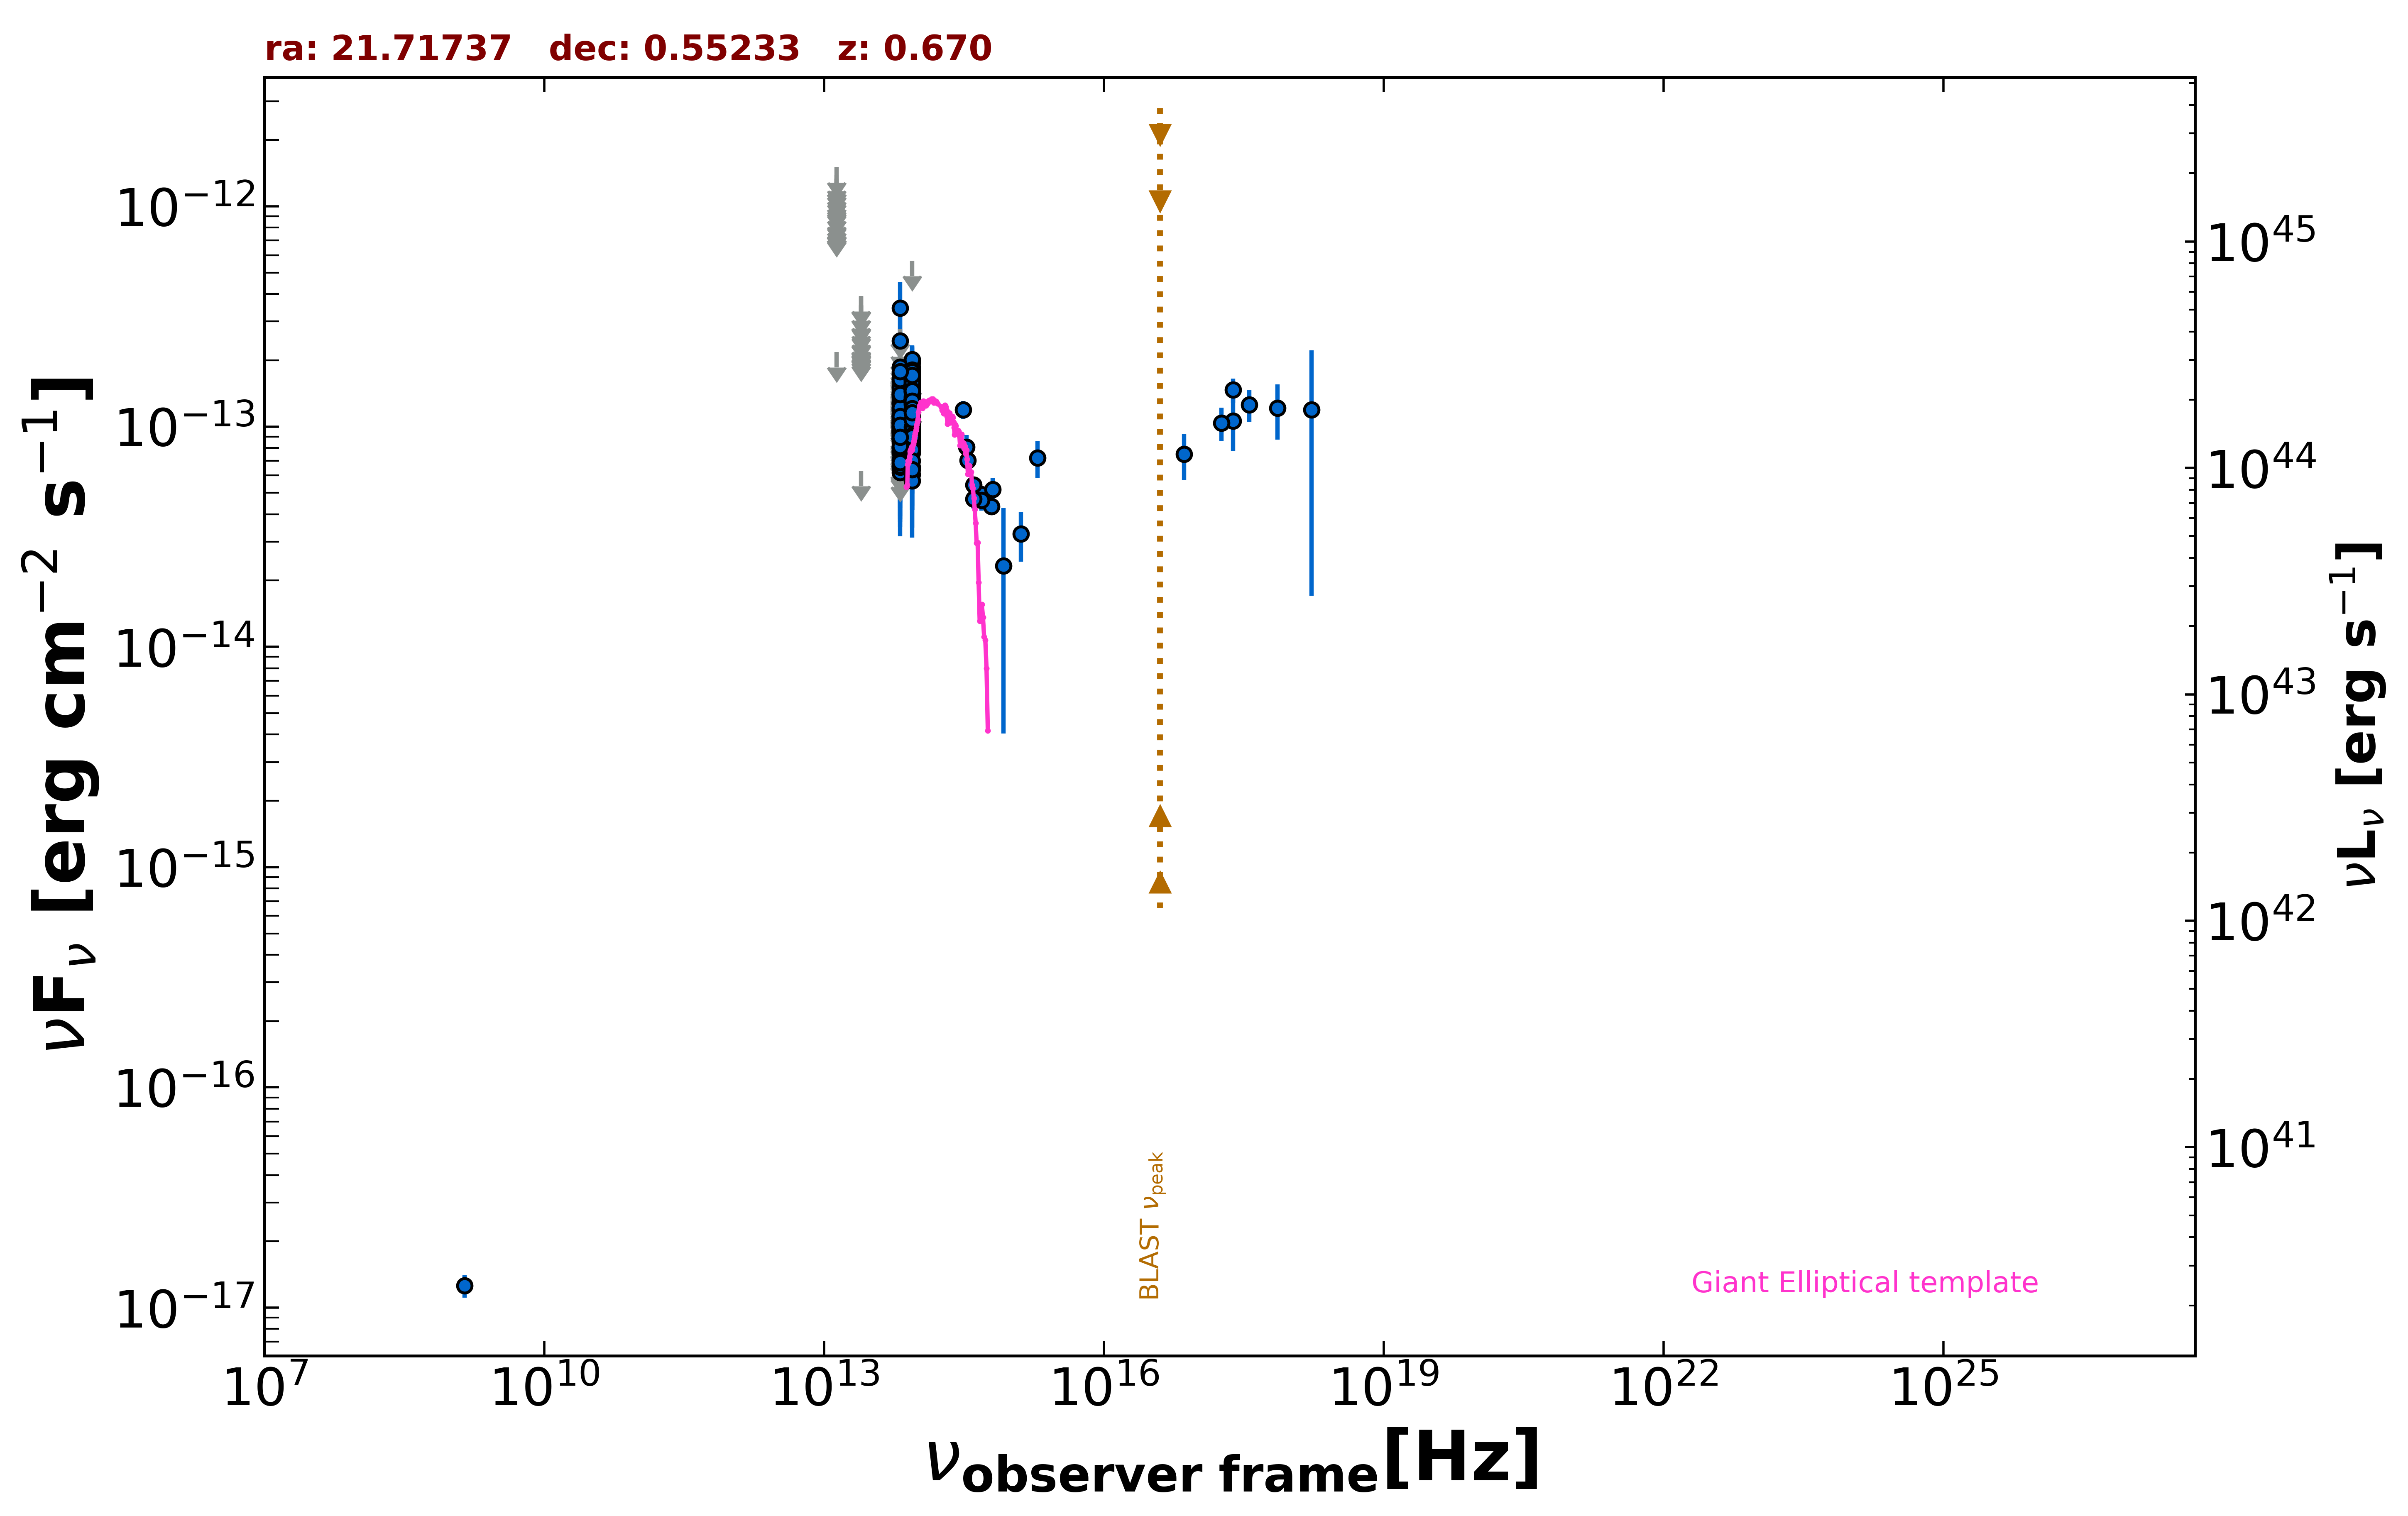

The data file committed next to this chart (first rows):
freq., flux, err_flux, MJD_start, MJD_end, flag, catalog, reference
1.400e+09, 1.260e-17, 1.500e-18, 55000, 55000, , FIRST, White et al. 1997  ApJ  475 479
2.418e+17, 1.061e-13, 2.864e-14, 55000, 55000, , 4XMM-DR13, Webb et al. 2020  A&A  641  A136
7.253e+16, 7.480e-14, 1.746e-14, 55000, 55000, , 4XMM-DR13, Webb et al. 2020  A&A  641  A136
1.813e+17, 1.039e-13, 1.811e-14, 55000, 55000, , 4XMM-DR13, Webb et al. 2020  A&A  641  A136
3.627e+17, 1.257e-13, 2.080e-14, 55000, 55000, , 4XMM-DR13, Webb et al. 2020  A&A  641  A136
7.253e+17, 1.212e-13, 3.395e-14, 55000, 55000, , 4XMM-DR13, Webb et al. 2020  A&A  641  A136
1.692e+18, 1.193e-13, 1.022e-13, 55000, 55000, , 4XMM-DR13, Webb et al. 2020  A&A  641  A136
2.418e+17, 1.469e-13, 1.845e-14, 55000, 55000, , WGACAT, White et al. 2000  VizieR  IX/31/wgacat
8.817e+13, 1.208e-13, 2.200e-15, 55000, 55000, , UNWISE, Schlafly et al. 2019  ApJS  240  30
6.517e+13, 6.197e-14, 3.380e-15, 55000, 55000, , UNWISE, Schlafly et al. 2019  ApJS  240  30
8.817e+13, 1.081e-13, 5.300e-15, 55000, 55000, , WISE, Wright et al. 2010  AJ  140  1868
6.517e+13, 6.562e-14, 6.725e-15, 55000, 55000, , WISE, Wright et al. 2010  AJ  140  1868
2.498e+13, 6.309e-14, 0.000e+00, 55000, 55000, UL, WISE, Wright et al. 2010  AJ  140  1868
1.363e+13, 2.182e-13, 0.000e+00, 55000, 55000, UL, WISE, Wright et al. 2010  AJ  140  1868
8.817e+13, 1.160e-13, 2.716e-14, 57750, 57750, , NEOWISE, Mainzer et al. 2014  ApJ  792  30
6.517e+13, 1.053e-13, 0.000e+00, 57750, 57750, UL, NEOWISE, Mainzer et al. 2014  ApJ  792  30
8.817e+13, 9.004e-14, 2.226e-14, 57749, 57749, , NEOWISE, Mainzer et al. 2014  ApJ  792  30
6.517e+13, 8.812e-14, 3.381e-14, 57749, 57749, , NEOWISE, Mainzer et al. 2014  ApJ  792  30
8.817e+13, 1.344e-13, 3.455e-14, 57749, 57749, , NEOWISE, Mainzer et al. 2014  ApJ  792  30
6.517e+13, 1.200e-13, 0.000e+00, 57749, 57749, UL, NEOWISE, Mainzer et al. 2014  ApJ  792  30
8.817e+13, 1.237e-13, 2.405e-14, 57750, 57750, , NEOWISE, Mainzer et al. 2014  ApJ  792  30
6.517e+13, 1.540e-13, 0.000e+00, 57750, 57750, UL, NEOWISE, Mainzer et al. 2014  ApJ  792  30
8.817e+13, 1.175e-13, 2.487e-14, 57749, 57749, , NEOWISE, Mainzer et al. 2014  ApJ  792  30
6.517e+13, 1.291e-13, 5.134e-14, 57749, 57749, , NEOWISE, Mainzer et al. 2014  ApJ  792  30
8.817e+13, 8.996e-14, 2.636e-14, 57749, 57749, , NEOWISE, Mainzer et al. 2014  ApJ  792  30
6.517e+13, 8.619e-14, 0.000e+00, 57749, 57749, UL, NEOWISE, Mainzer et al. 2014  ApJ  792  30
8.817e+13, 6.049e-14, 2.574e-14, 57749, 57749, , NEOWISE, Mainzer et al. 2014  ApJ  792  30
6.517e+13, 1.085e-13, 4.240e-14, 57749, 57749, , NEOWISE, Mainzer et al. 2014  ApJ  792  30
8.817e+13, 1.478e-13, 2.805e-14, 57749, 57749, , NEOWISE, Mainzer et al. 2014  ApJ  792  30
6.517e+13, 1.181e-13, 0.000e+00, 57749, 57749, UL, NEOWISE, Mainzer et al. 2014  ApJ  792  30
8.817e+13, 1.462e-13, 2.095e-14, 57750, 57750, , NEOWISE, Mainzer et al. 2014  ApJ  792  30
6.517e+13, 1.491e-13, 0.000e+00, 57750, 57750, UL, NEOWISE, Mainzer et al. 2014  ApJ  792  30
8.817e+13, 1.277e-13, 2.980e-14, 57750, 57750, , NEOWISE, Mainzer et al. 2014  ApJ  792  30
6.517e+13, 1.031e-13, 3.731e-14, 57750, 57750, , NEOWISE, Mainzer et al. 2014  ApJ  792  30
8.817e+13, 1.180e-13, 2.463e-14, 59041, 59041, , NEOWISE, Mainzer et al. 2014  ApJ  792  30
6.517e+13, 1.967e-13, 0.000e+00, 59041, 59041, UL, NEOWISE, Mainzer et al. 2014  ApJ  792  30
8.817e+13, 1.318e-13, 5.138e-14, 59041, 59041, , NEOWISE, Mainzer et al. 2014  ApJ  792  30
6.517e+13, 1.612e-13, 0.000e+00, 59041, 59041, UL, NEOWISE, Mainzer et al. 2014  ApJ  792  30
8.817e+13, 1.955e-13, 3.640e-14, 59040, 59040, , NEOWISE, Mainzer et al. 2014  ApJ  792  30
6.517e+13, 1.420e-13, 0.000e+00, 59040, 59040, UL, NEOWISE, Mainzer et al. 2014  ApJ  792  30
8.817e+13, 1.089e-13, 3.296e-14, 59041, 59041, , NEOWISE, Mainzer et al. 2014  ApJ  792  30
6.517e+13, 1.766e-13, 0.000e+00, 59041, 59041, UL, NEOWISE, Mainzer et al. 2014  ApJ  792  30
8.817e+13, 9.864e-14, 2.712e-14, 59041, 59041, , NEOWISE, Mainzer et al. 2014  ApJ  792  30
6.517e+13, 2.447e-13, 9.440e-14, 59041, 59041, , NEOWISE, Mainzer et al. 2014  ApJ  792  30
8.817e+13, 1.303e-13, 2.520e-14, 59041, 59041, , NEOWISE, Mainzer et al. 2014  ApJ  792  30
6.517e+13, 1.868e-13, 0.000e+00, 59041, 59041, UL, NEOWISE, Mainzer et al. 2014  ApJ  792  30
8.817e+13, 1.957e-13, 3.750e-14, 59041, 59041, , NEOWISE, Mainzer et al. 2014  ApJ  792  30
6.517e+13, 2.195e-13, 0.000e+00, 59041, 59041, UL, NEOWISE, Mainzer et al. 2014  ApJ  792  30
8.817e+13, 1.556e-13, 2.635e-14, 59041, 59041, , NEOWISE, Mainzer et al. 2014  ApJ  792  30
6.517e+13, 9.407e-14, 0.000e+00, 59041, 59041, UL, NEOWISE, Mainzer et al. 2014  ApJ  792  30
8.817e+13, 1.852e-13, 2.395e-14, 57217, 57217, , NEOWISE, Mainzer et al. 2014  ApJ  792  30
6.517e+13, 7.675e-14, 0.000e+00, 57217, 57217, UL, NEOWISE, Mainzer et al. 2014  ApJ  792  30
8.817e+13, 1.058e-13, 2.459e-14, 57217, 57217, , NEOWISE, Mainzer et al. 2014  ApJ  792  30
6.517e+13, 1.865e-13, 0.000e+00, 57217, 57217, UL, NEOWISE, Mainzer et al. 2014  ApJ  792  30
8.817e+13, 8.212e-14, 2.402e-14, 57217, 57217, , NEOWISE, Mainzer et al. 2014  ApJ  792  30
6.517e+13, 9.167e-14, 3.652e-14, 57217, 57217, , NEOWISE, Mainzer et al. 2014  ApJ  792  30
8.817e+13, 1.142e-13, 2.946e-14, 57217, 57217, , NEOWISE, Mainzer et al. 2014  ApJ  792  30
6.517e+13, 1.040e-13, 4.370e-14, 57217, 57217, , NEOWISE, Mainzer et al. 2014  ApJ  792  30
8.817e+13, 1.655e-13, 3.455e-14, 57218, 57218, , NEOWISE, Mainzer et al. 2014  ApJ  792  30
6.517e+13, 8.587e-14, 0.000e+00, 57218, 57218, UL, NEOWISE, Mainzer et al. 2014  ApJ  792  30
... 450 more rows
